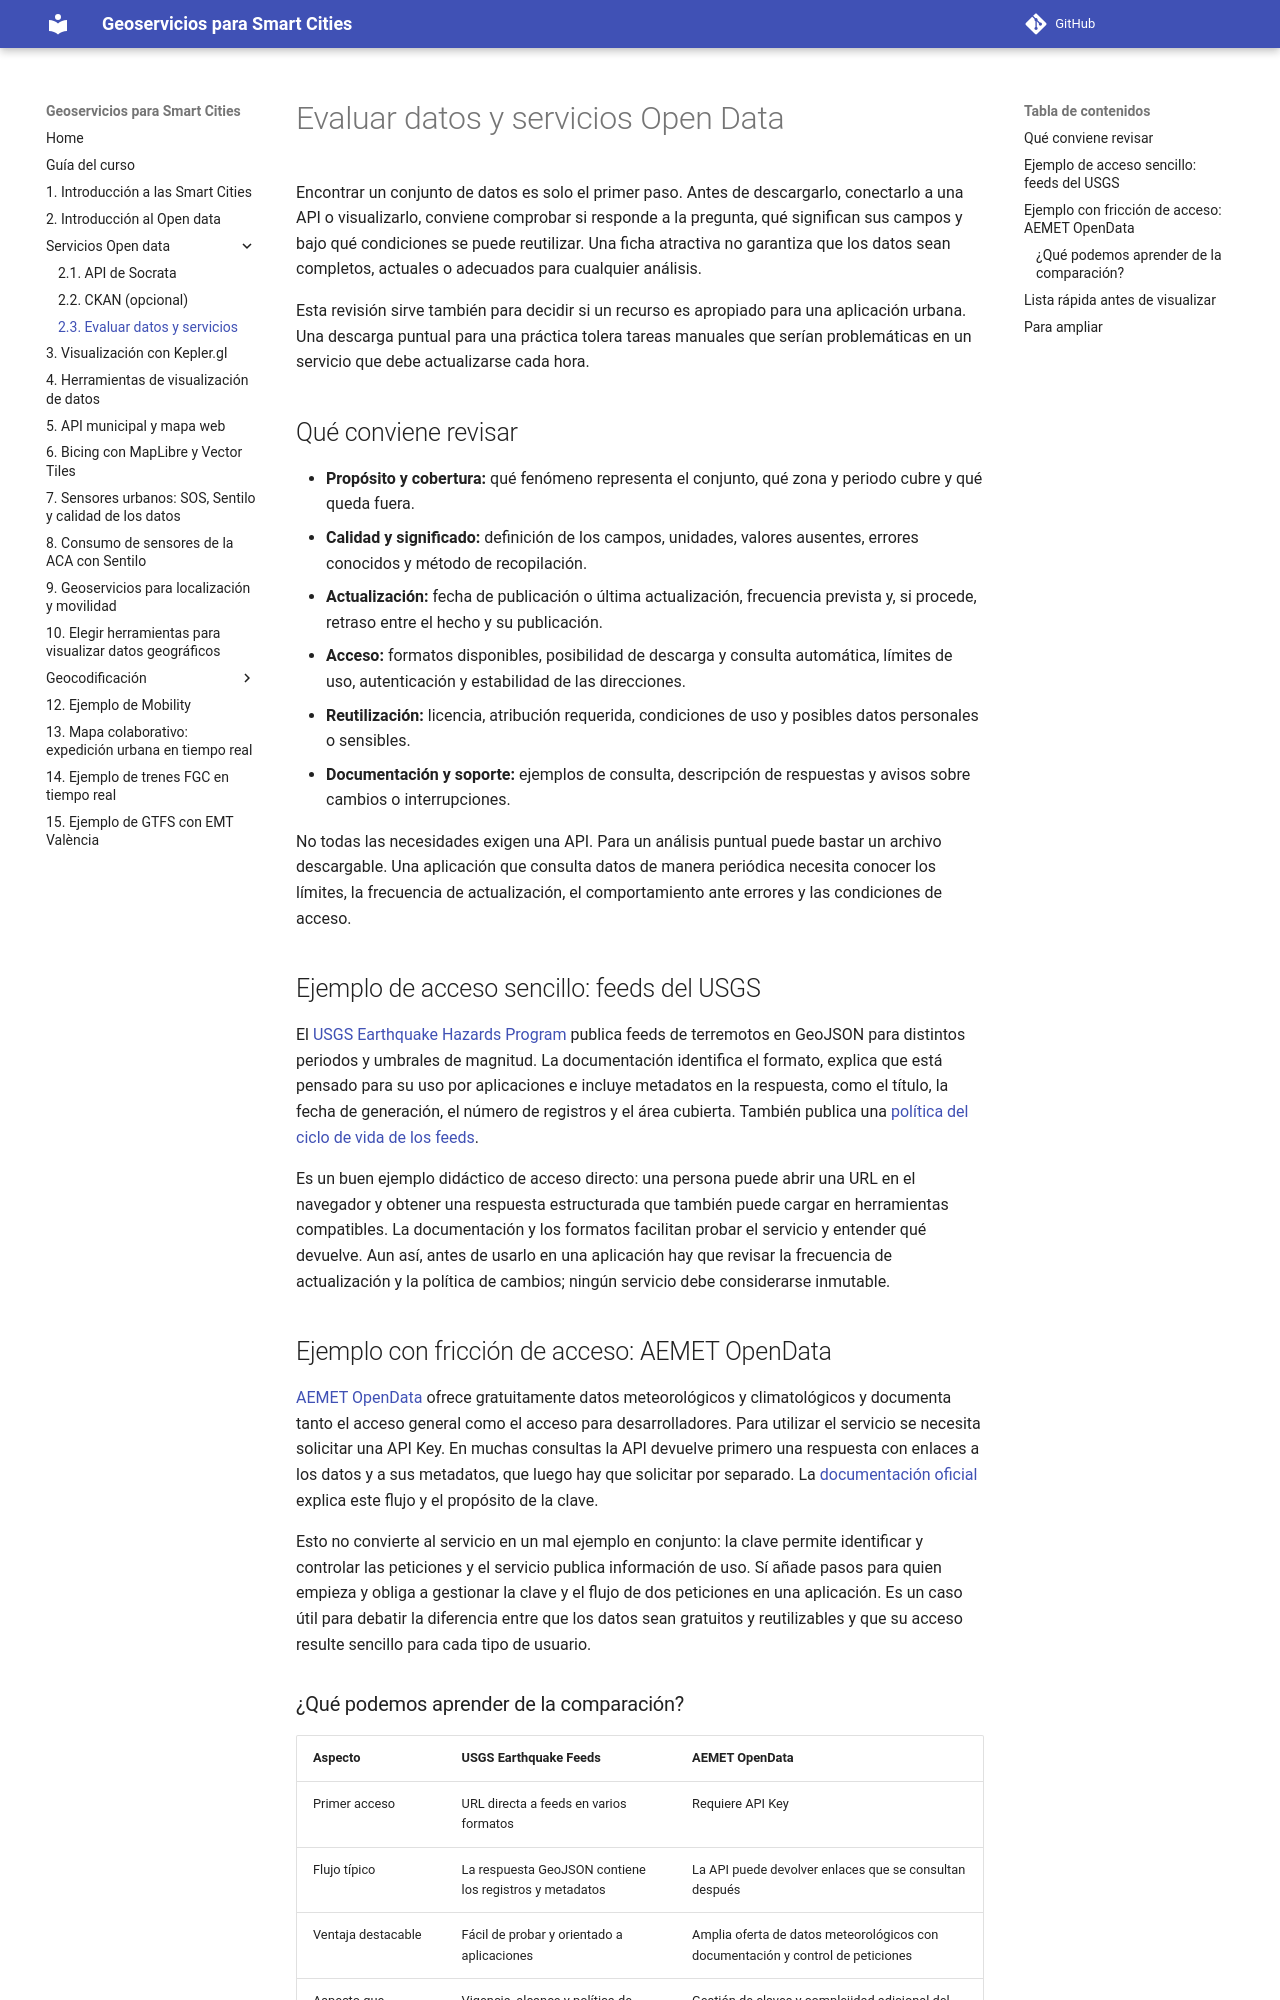

repository: gss-mtig/gss-mtig · page: 2_3_consideraciones_open_data/index.html · generator: mkdocs

# Evaluar datos y servicios Open Data

Encontrar un conjunto de datos es solo el primer paso. Antes de descargarlo, conectarlo a una API o visualizarlo, conviene comprobar si responde a la pregunta, qué significan sus campos y bajo qué condiciones se puede reutilizar. Una ficha atractiva no garantiza que los datos sean completos, actuales o adecuados para cualquier análisis.

Esta revisión sirve también para decidir si un recurso es apropiado para una aplicación urbana. Una descarga puntual para una práctica tolera tareas manuales que serían problemáticas en un servicio que debe actualizarse cada hora.

## Qué conviene revisar

- **Propósito y cobertura:** qué fenómeno representa el conjunto, qué zona y periodo cubre y qué queda fuera.
- **Calidad y significado:** definición de los campos, unidades, valores ausentes, errores conocidos y método de recopilación.
- **Actualización:** fecha de publicación o última actualización, frecuencia prevista y, si procede, retraso entre el hecho y su publicación.
- **Acceso:** formatos disponibles, posibilidad de descarga y consulta automática, límites de uso, autenticación y estabilidad de las direcciones.
- **Reutilización:** licencia, atribución requerida, condiciones de uso y posibles datos personales o sensibles.
- **Documentación y soporte:** ejemplos de consulta, descripción de respuestas y avisos sobre cambios o interrupciones.

No todas las necesidades exigen una API. Para un análisis puntual puede bastar un archivo descargable. Una aplicación que consulta datos de manera periódica necesita conocer los límites, la frecuencia de actualización, el comportamiento ante errores y las condiciones de acceso.

## Ejemplo de acceso sencillo: feeds del USGS

El [USGS Earthquake Hazards Program](https://earthquake.usgs.gov/earthquakes/feed/v1.0/geojson.php) publica feeds de terremotos en GeoJSON para distintos periodos y umbrales de magnitud. La documentación identifica el formato, explica que está pensado para su uso por aplicaciones e incluye metadatos en la respuesta, como el título, la fecha de generación, el número de registros y el área cubierta. También publica una [política del ciclo de vida de los feeds](https://earthquake.usgs.gov/earthquakes/feed/v1.0/).

Es un buen ejemplo didáctico de acceso directo: una persona puede abrir una URL en el navegador y obtener una respuesta estructurada que también puede cargar en herramientas compatibles. La documentación y los formatos facilitan probar el servicio y entender qué devuelve. Aun así, antes de usarlo en una aplicación hay que revisar la frecuencia de actualización y la política de cambios; ningún servicio debe considerarse inmutable.

## Ejemplo con fricción de acceso: AEMET OpenData

[AEMET OpenData](https://opendata.aemet.es/) ofrece gratuitamente datos meteorológicos y climatológicos y documenta tanto el acceso general como el acceso para desarrolladores. Para utilizar el servicio se necesita solicitar una API Key. En muchas consultas la API devuelve primero una respuesta con enlaces a los datos y a sus metadatos, que luego hay que solicitar por separado. La [documentación oficial](https://opendata.aemet.es/centrodedescargas/info) explica este flujo y el propósito de la clave.

Esto no convierte al servicio en un mal ejemplo en conjunto: la clave permite identificar y controlar las peticiones y el servicio publica información de uso. Sí añade pasos para quien empieza y obliga a gestionar la clave y el flujo de dos peticiones en una aplicación. Es un caso útil para debatir la diferencia entre que los datos sean gratuitos y reutilizables y que su acceso resulte sencillo para cada tipo de usuario.
